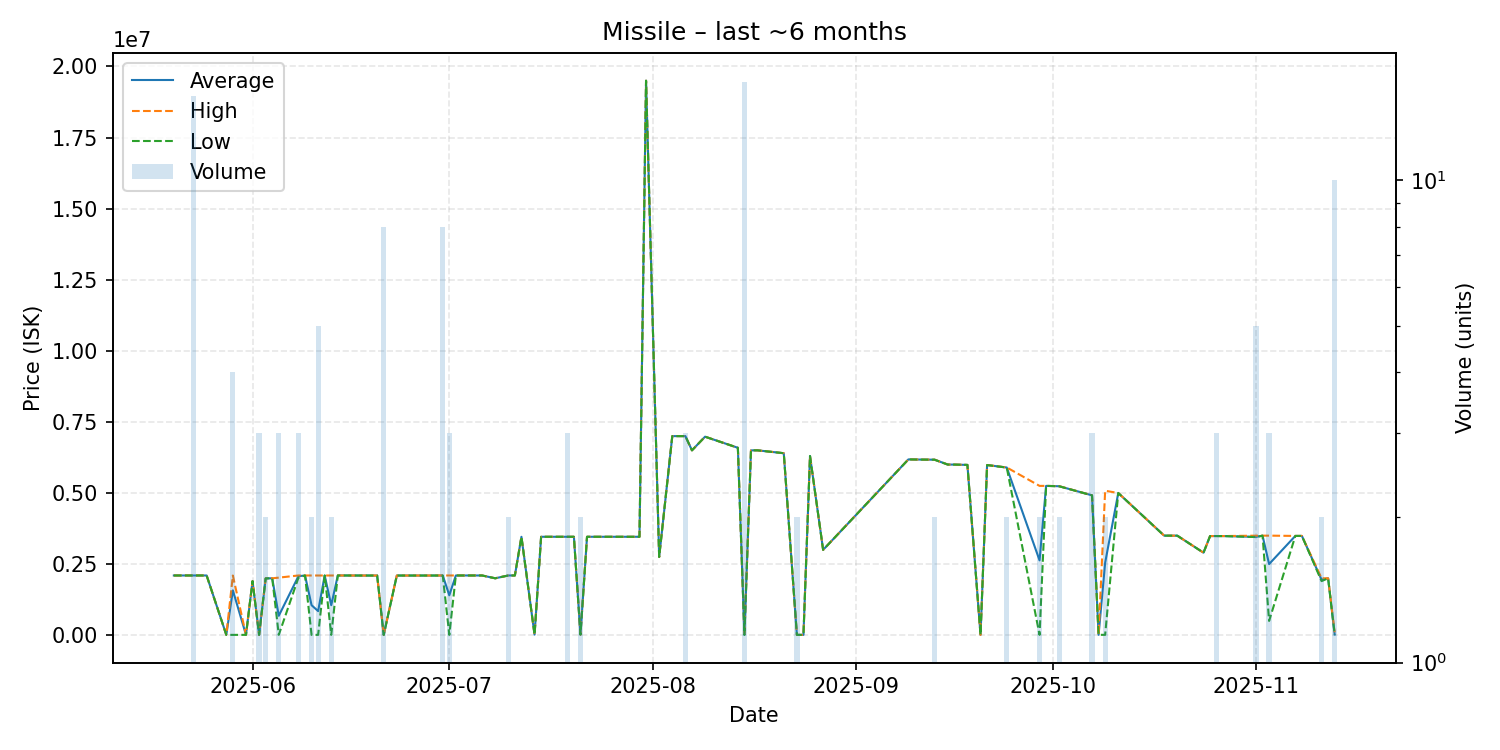

Source data for this figure (header and first rows):
date, average, highest, lowest, order_count, volume
2025-05-20, 2099000, 2099000, 2099000, 1, 1
2025-05-21, 2099000, 2099000, 2099000, 1, 1
2025-05-22, 2099000, 2099000, 2099000, 1, 1
2025-05-23, 2099000, 2099000, 2099000, 1, 15
2025-05-25, 2099000, 2099000, 2099000, 1, 1
2025-05-28, 10030, 10030, 10030, 1, 1
2025-05-29, 1575258, 2097000, 10030, 2, 4
2025-05-31, 10030, 10030, 10030, 1, 1
2025-06-01, 1900000, 1900000, 1900000, 1, 1
2025-06-02, 10040, 10040, 10040, 1, 3
2025-06-03, 1997500, 2000000, 1995000, 2, 2
2025-06-04, 2000000, 2000000, 2000000, 1, 1
2025-06-05, 681020, 2023000, 10030, 2, 3
2025-06-08, 2073667, 2099000, 2023000, 3, 3
2025-06-09, 2099000, 2099000, 2099000, 1, 1
2025-06-10, 1054005, 2098000, 10010, 2, 2
2025-06-11, 845206, 2098000, 10010, 3, 5
2025-06-12, 2098000, 2098000, 2098000, 1, 1
2025-06-13, 1054005, 2098000, 10010, 2, 2
2025-06-14, 2099000, 2099000, 2099000, 1, 1
2025-06-18, 2097000, 2097000, 2097000, 1, 1
2025-06-20, 2097000, 2097000, 2097000, 1, 1
2025-06-21, 10012, 10020, 10000, 2, 8
2025-06-23, 2097000, 2097000, 2097000, 1, 1
2025-06-27, 2097000, 2097000, 2097000, 1, 1
2025-06-28, 2097000, 2097000, 2097000, 1, 1
2025-06-30, 2098375, 2099000, 2096500, 3, 8
2025-07-01, 1402700, 2099000, 10100, 3, 3
2025-07-02, 2099000, 2099000, 2099000, 1, 1
2025-07-03, 2099000, 2099000, 2099000, 1, 1
2025-07-04, 2099000, 2099000, 2099000, 1, 1
2025-07-06, 2099000, 2099000, 2099000, 1, 1
2025-07-08, 2000000, 2000000, 2000000, 1, 1
2025-07-10, 2099000, 2099000, 2099000, 2, 2
2025-07-11, 2099000, 2099000, 2099000, 1, 1
2025-07-12, 3459000, 3459000, 3459000, 1, 1
2025-07-14, 19000, 19000, 19000, 1, 1
2025-07-15, 3460000, 3460000, 3460000, 1, 1
2025-07-19, 3460000, 3460000, 3460000, 3, 3
2025-07-20, 3460000, 3460000, 3460000, 1, 1
2025-07-21, 19000, 19000, 19000, 1, 2
2025-07-22, 3460000, 3460000, 3460000, 1, 1
2025-07-23, 3460000, 3460000, 3460000, 1, 1
2025-07-25, 3460000, 3460000, 3460000, 1, 1
2025-07-27, 3460000, 3460000, 3460000, 1, 1
2025-07-29, 3460000, 3460000, 3460000, 1, 1
2025-07-30, 3460000, 3460000, 3460000, 1, 1
2025-07-31, 19500000, 19500000, 19500000, 1, 1
2025-08-02, 2750000, 2750000, 2750000, 1, 1
2025-08-04, 7000000, 7000000, 7000000, 1, 1
2025-08-06, 7000000, 7000000, 7000000, 3, 3
2025-08-07, 6500000, 6500000, 6500000, 1, 1
2025-08-09, 6980000, 6980000, 6980000, 1, 1
2025-08-14, 6590000, 6590000, 6590000, 1, 1
2025-08-15, 13994, 19000, 10100, 2, 16
2025-08-16, 6499000, 6499000, 6499000, 1, 1
2025-08-17, 6500000, 6500000, 6500000, 1, 1
2025-08-21, 6399000, 6399000, 6399000, 1, 1
2025-08-23, 10100, 10100, 10100, 2, 2
2025-08-24, 10100, 10100, 10100, 1, 1
... 32 more rows
